Photos from the image-classification dataset "dataset" in the GitHub repository sheikhwasif183/Classification-and-Sorting-of-Recyclables-from-Trash-. Its 4 classes are: general waste, glass metal, paper cardboard, plastic items.

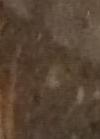
Label: paper cardboard

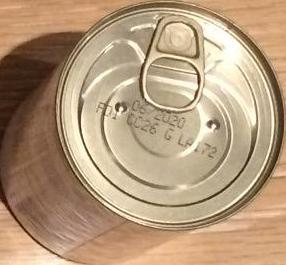
Label: glass metal

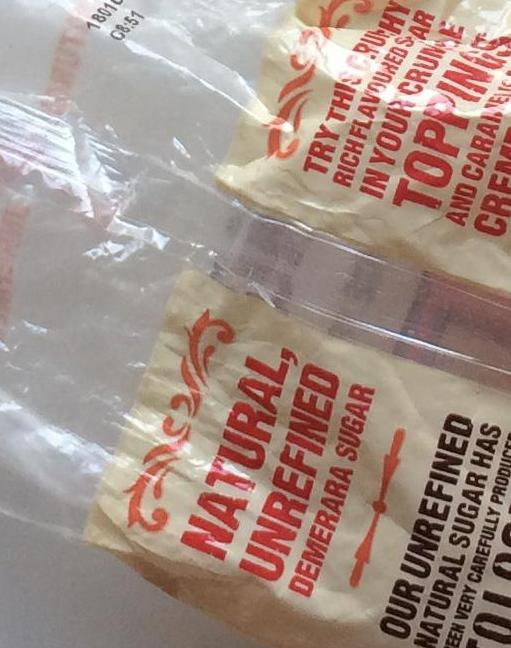
Label: paper cardboard

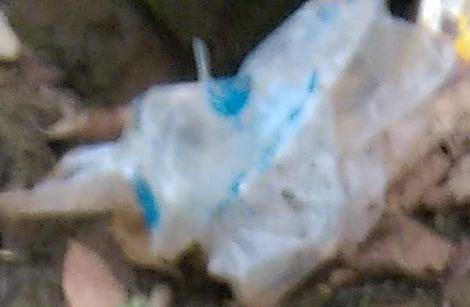
Label: general waste

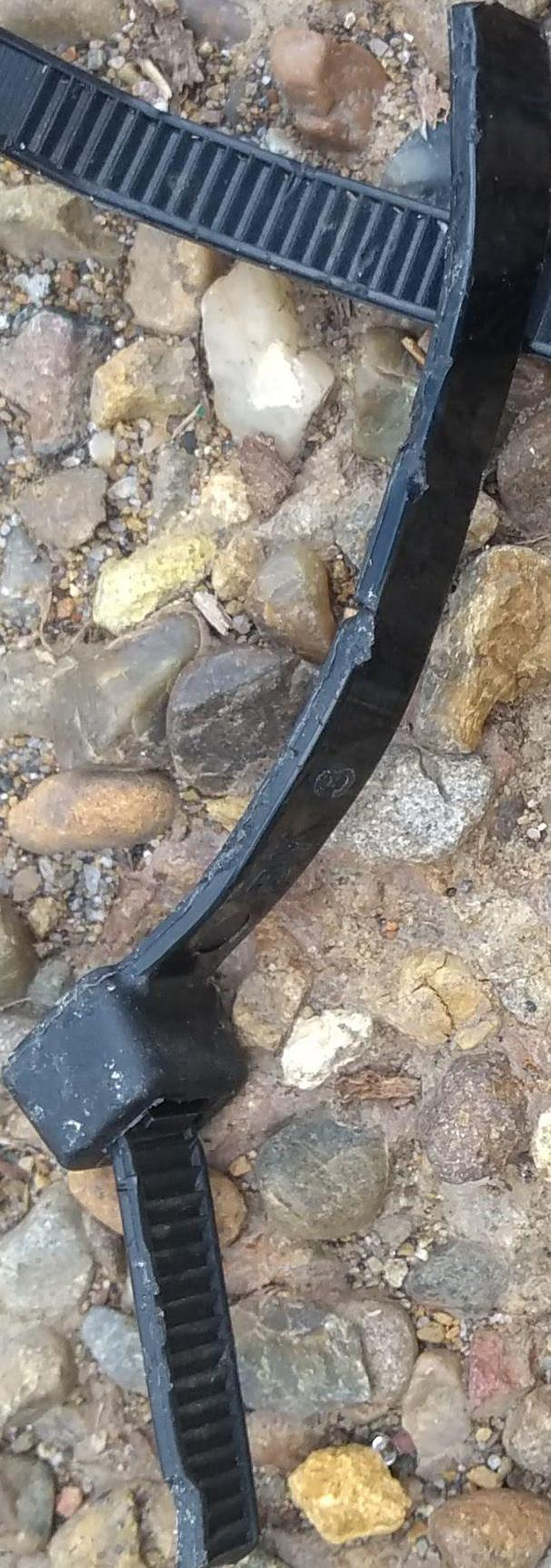
Label: plastic items

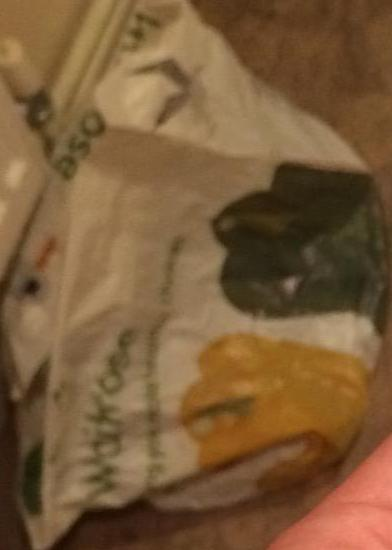
Label: plastic items
